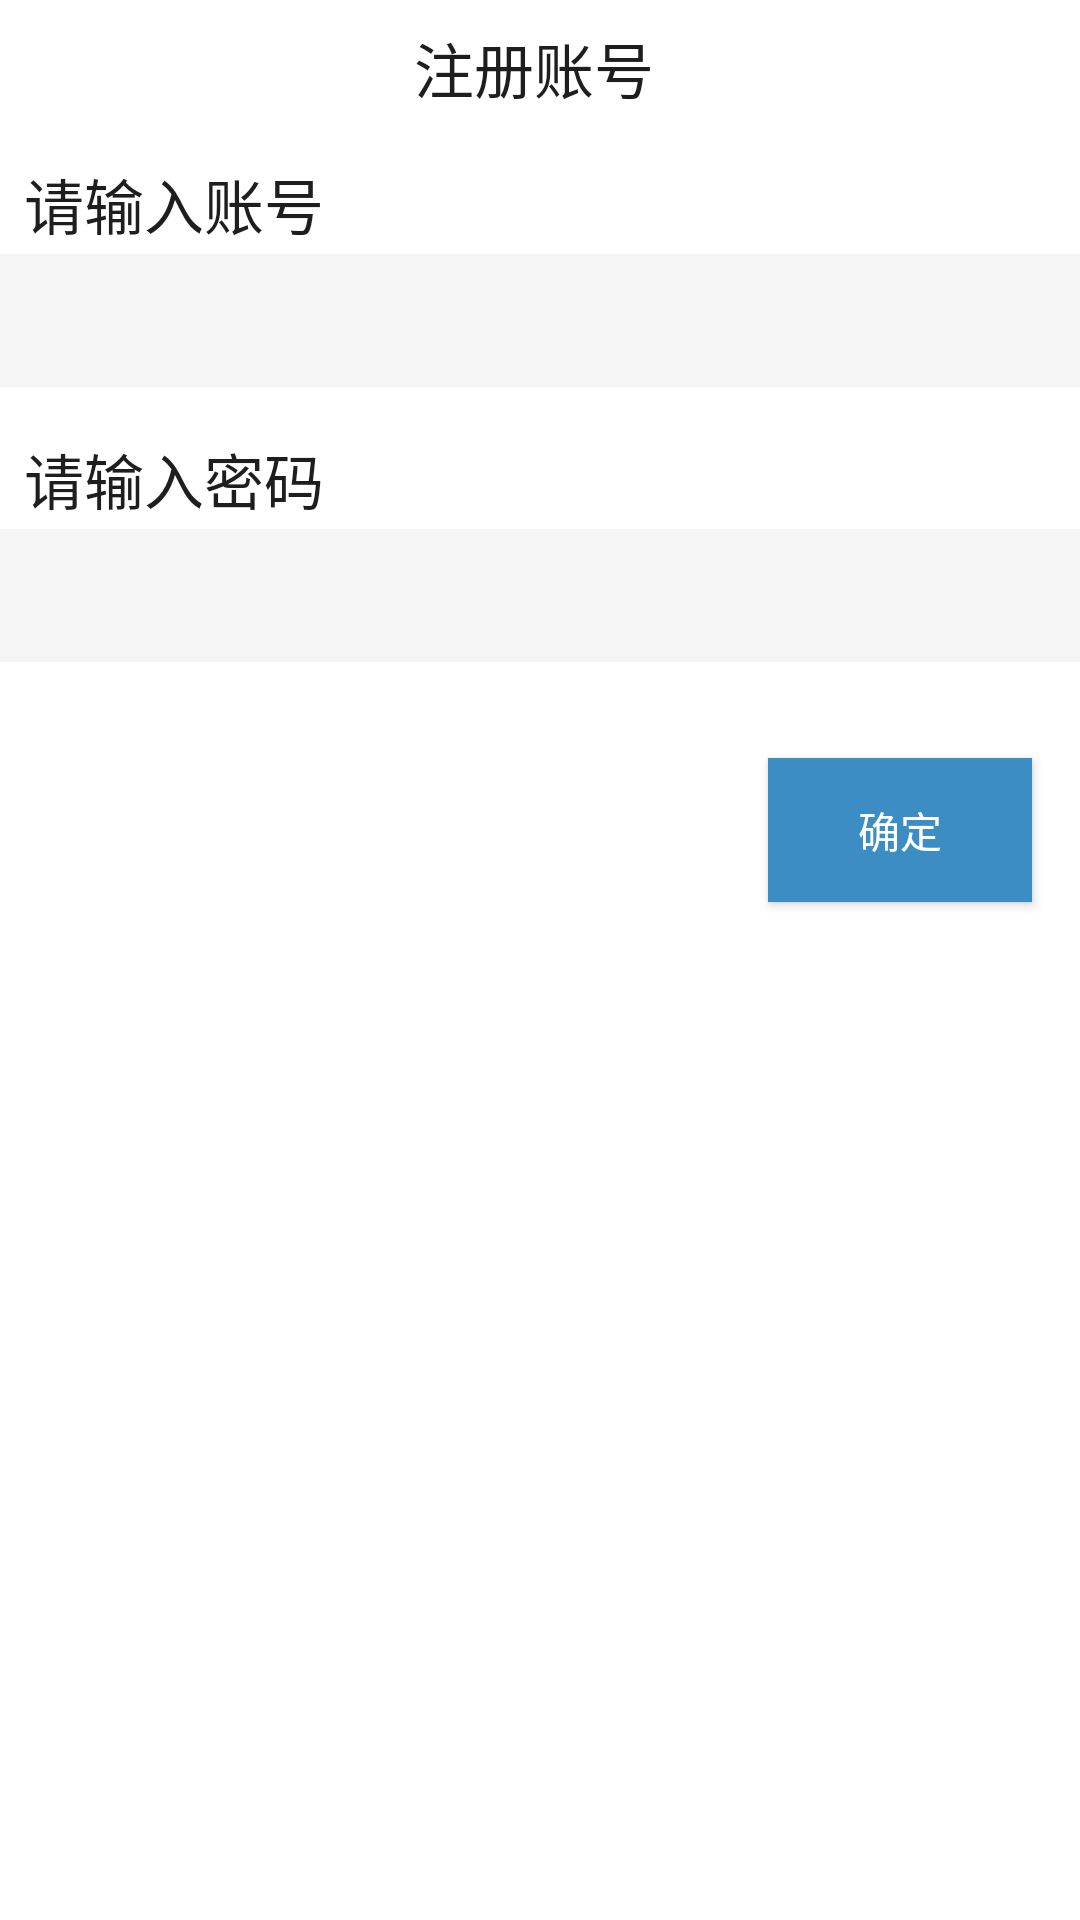

This screen was rendered from an Android layout file. Write that file and the resources it references.
<!-- AndroidManifest.xml: application theme Theme.Design.Light.NoActionBar -->
<!-- res/layout/activity_applynumberactivity.xml -->
<?xml version="1.0" encoding="utf-8"?>
<RelativeLayout xmlns:android="http://schemas.android.com/apk/res/android"
    xmlns:app="http://schemas.android.com/apk/res-auto"
    xmlns:tools="http://schemas.android.com/tools"
    android:layout_width="match_parent"
    android:layout_height="match_parent"
    android:background="#FFFFFF"
    tools:context=".applynumberactivity">

    <android.support.constraint.ConstraintLayout
        android:layout_width="match_parent"
        android:layout_height="match_parent">

        <TextView
            android:id="@+id/textView50"
            android:layout_width="wrap_content"
            android:layout_height="wrap_content"
            android:layout_marginEnd="154dp"
            android:layout_marginStart="150dp"
            android:layout_marginTop="8dp"
            android:text="注册账号"
            android:textColor="#1E1E1E"
            android:textSize="20sp"
            app:layout_constraintEnd_toEndOf="parent"
            app:layout_constraintStart_toStartOf="parent"
            app:layout_constraintTop_toTopOf="parent" />

        <TextView
            android:id="@+id/textView51"
            android:layout_width="match_parent"
            android:layout_height="wrap_content"
            android:layout_marginEnd="8dp"
            android:layout_marginStart="8dp"
            android:layout_marginTop="16dp"
            android:text="请输入账号"
            android:textColor="#1E1E1E"
            android:textSize="20sp"
            app:layout_constraintEnd_toEndOf="parent"
            app:layout_constraintStart_toStartOf="parent"
            app:layout_constraintTop_toBottomOf="@+id/textView50" />

        <EditText
            android:id="@+id/et_inputnumber"
            android:layout_width="match_parent"
            android:layout_height="wrap_content"
            android:layout_marginTop="2dp"
            android:background="#F5F5F5"
            android:padding="10dp"
            android:visibility="visible"
            app:layout_constraintTop_toBottomOf="@+id/textView51" />

        <TextView
            android:id="@+id/textView52"
            android:layout_width="match_parent"
            android:layout_height="wrap_content"
            android:layout_marginEnd="8dp"
            android:layout_marginStart="8dp"
            android:layout_marginTop="16dp"
            android:text="请输入密码"
            android:textColor="#1E1E1E"
            android:textSize="20sp"
            app:layout_constraintEnd_toEndOf="parent"
            app:layout_constraintStart_toStartOf="parent"
            app:layout_constraintTop_toBottomOf="@+id/et_inputnumber" />

        <EditText
            android:id="@+id/et_inputpassword"
            android:layout_width="match_parent"
            android:layout_height="wrap_content"
            android:layout_marginTop="2dp"
            android:background="#F5F5F5"
            android:inputType="textPassword"
            android:padding="10dp"
            app:layout_constraintEnd_toEndOf="parent"
            app:layout_constraintStart_toStartOf="parent"
            app:layout_constraintTop_toBottomOf="@+id/textView52" />

        <Button
            android:id="@+id/applysure"
            android:layout_width="wrap_content"
            android:layout_height="wrap_content"
            android:layout_marginEnd="16dp"
            android:layout_marginTop="32dp"
            android:background="#3C8DC4"
            android:text="确定"
            android:textColor="#ffffff"
            app:layout_constraintEnd_toEndOf="parent"
            app:layout_constraintTop_toBottomOf="@+id/et_inputpassword" />

    </android.support.constraint.ConstraintLayout>

</RelativeLayout>
<!-- resources referenced by this layout -->
<resources>

</resources>
